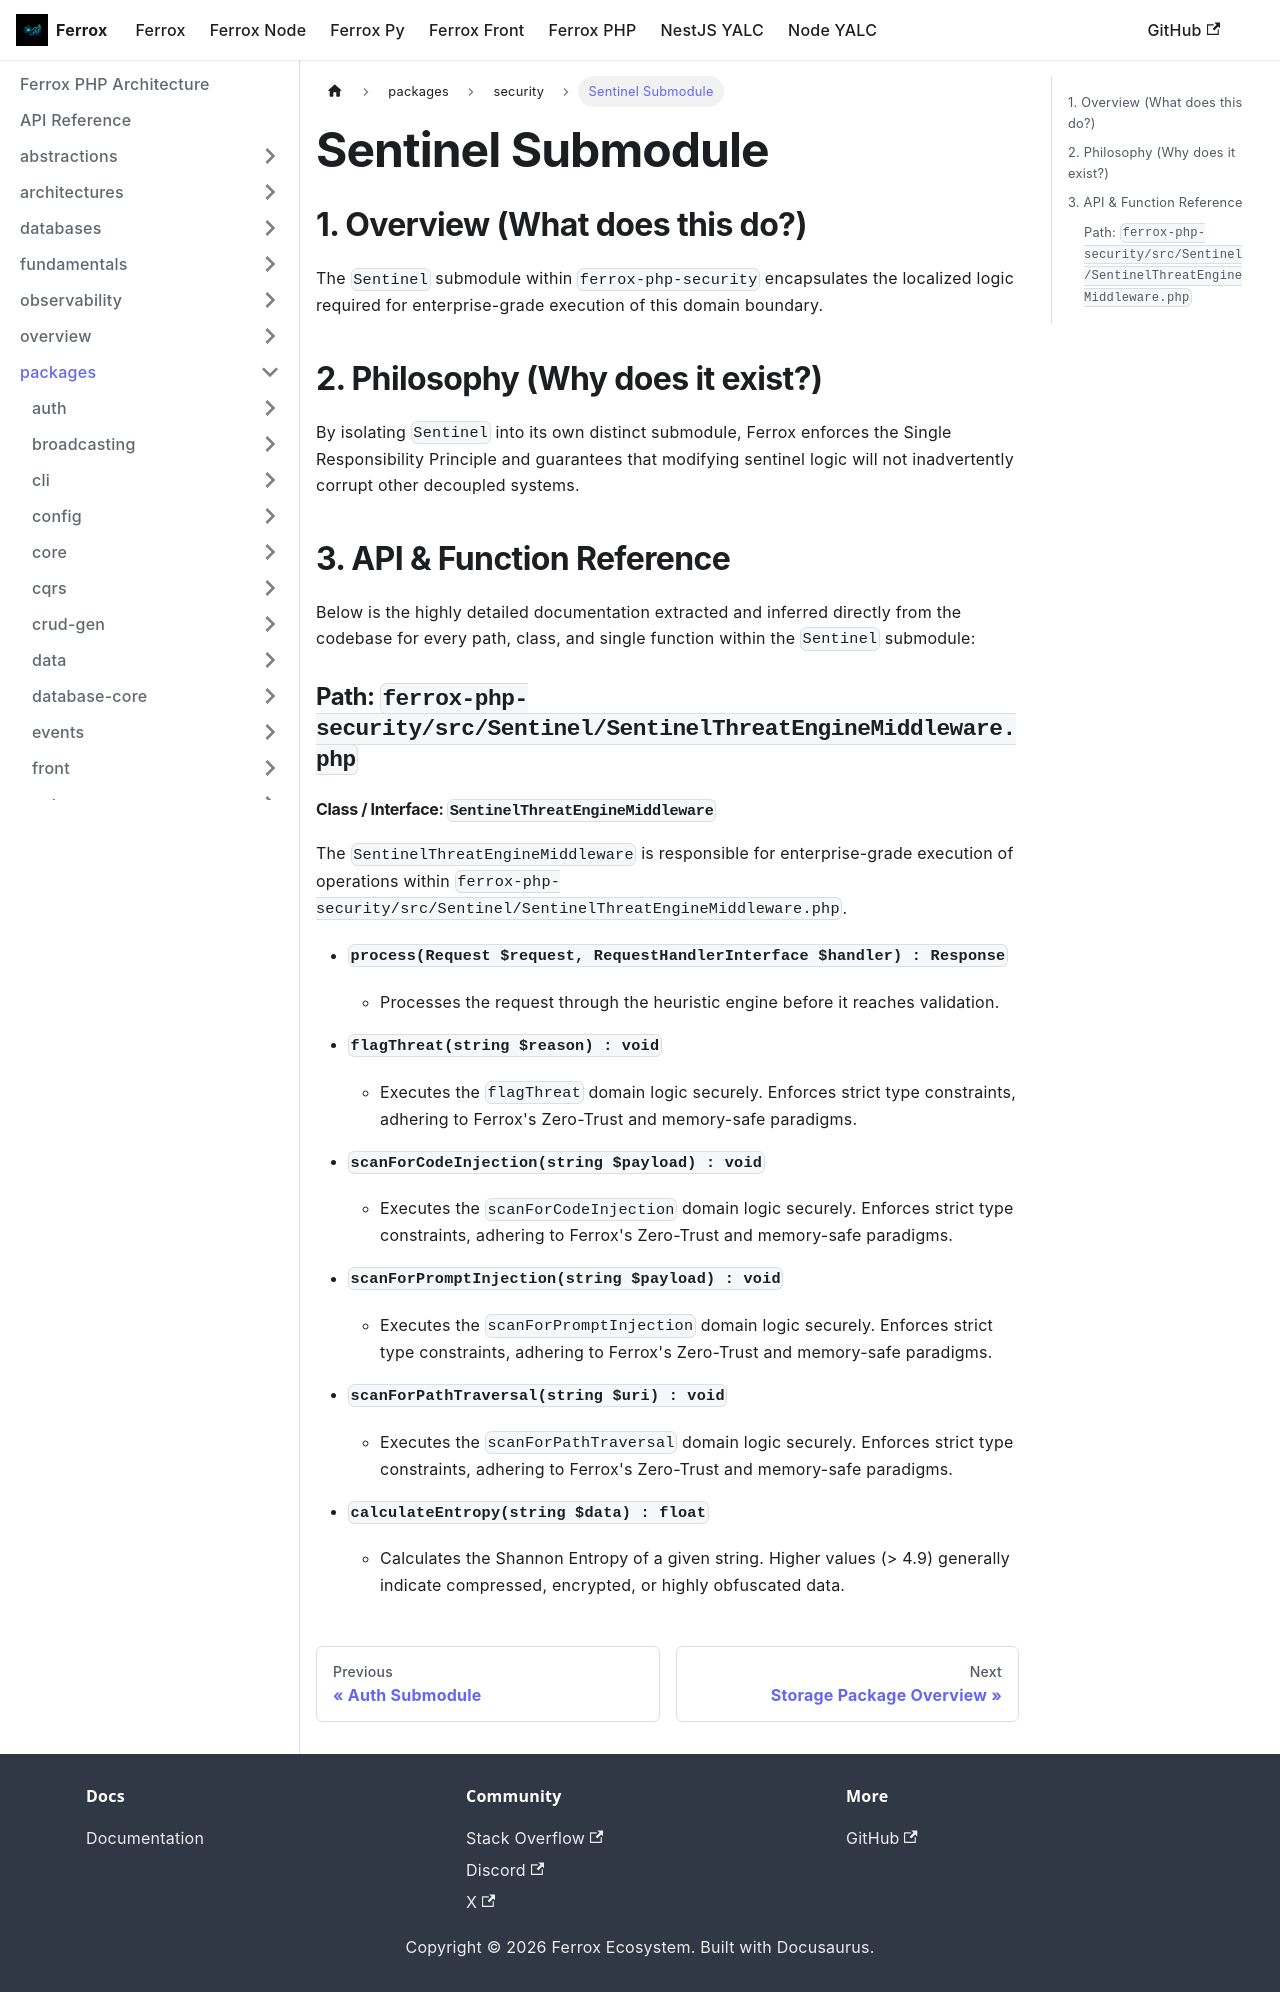

repository: AI-Autistic-Intelligence/ferrox-docs · page: docs/ferrox-php/packages/security/sentinel.html · generator: docusaurus

---
id: sentinel
title: Sentinel Submodule
---

# Sentinel Submodule

## 1. Overview (What does this do?)
The `Sentinel` submodule within `ferrox-php-security` encapsulates the localized logic required for enterprise-grade execution of this domain boundary.

## 2. Philosophy (Why does it exist?)
By isolating `Sentinel` into its own distinct submodule, Ferrox enforces the Single Responsibility Principle and guarantees that modifying sentinel logic will not inadvertently corrupt other decoupled systems.

## 3. API & Function Reference
Below is the highly detailed documentation extracted and inferred directly from the codebase for every path, class, and single function within the `Sentinel` submodule:

### Path: `ferrox-php-security/src/Sentinel/SentinelThreatEngineMiddleware.php`

#### Class / Interface: `SentinelThreatEngineMiddleware`
The `SentinelThreatEngineMiddleware` is responsible for enterprise-grade execution of operations within `ferrox-php-security/src/Sentinel/SentinelThreatEngineMiddleware.php`.

- **`process(Request $request, RequestHandlerInterface $handler) : Response`**
  - Processes the request through the heuristic engine before it reaches validation.

- **`flagThreat(string $reason) : void`**
  - Executes the `flagThreat` domain logic securely. Enforces strict type constraints, adhering to Ferrox's Zero-Trust and memory-safe paradigms.

- **`scanForCodeInjection(string $payload) : void`**
  - Executes the `scanForCodeInjection` domain logic securely. Enforces strict type constraints, adhering to Ferrox's Zero-Trust and memory-safe paradigms.

- **`scanForPromptInjection(string $payload) : void`**
  - Executes the `scanForPromptInjection` domain logic securely. Enforces strict type constraints, adhering to Ferrox's Zero-Trust and memory-safe paradigms.

- **`scanForPathTraversal(string $uri) : void`**
  - Executes the `scanForPathTraversal` domain logic securely. Enforces strict type constraints, adhering to Ferrox's Zero-Trust and memory-safe paradigms.

- **`calculateEntropy(string $data) : float`**
  - Calculates the Shannon Entropy of a given string. Higher values (&gt; 4.9) generally indicate compressed, encrypted, or highly obfuscated data.
